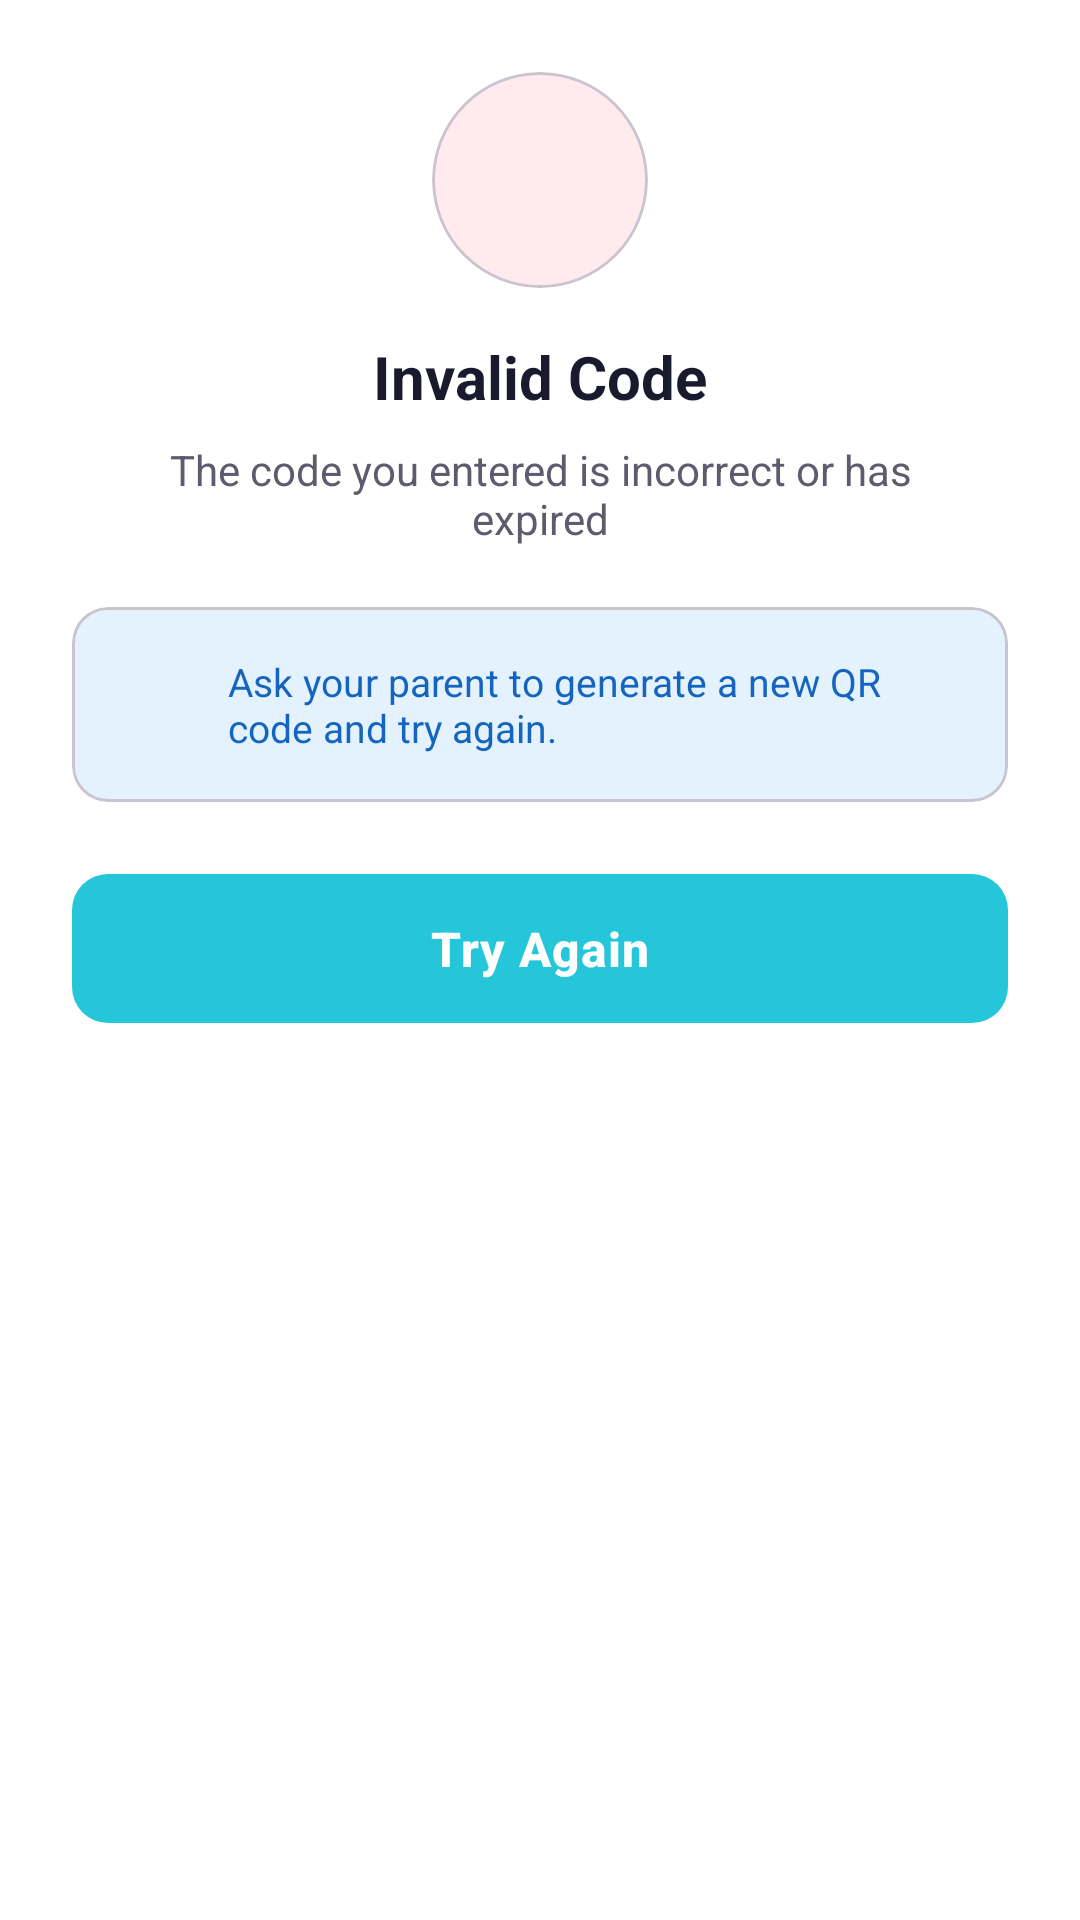

Produce the Android XML layout that renders to this screen, including the resource entries it uses.
<!-- AndroidManifest.xml: application theme Theme.SafeZone -->
<!-- res/layout/dialog_link_error.xml -->
<?xml version="1.0" encoding="utf-8"?>
<LinearLayout xmlns:android="http://schemas.android.com/apk/res/android"
    xmlns:app="http://schemas.android.com/apk/res-auto"
    android:layout_width="match_parent"
    android:layout_height="wrap_content"
    android:orientation="vertical"
    android:padding="24dp"
    android:background="@color/surface">

    
    <LinearLayout
        android:layout_width="match_parent"
        android:layout_height="wrap_content"
        android:orientation="vertical"
        android:gravity="center"
        android:layout_marginBottom="20dp">

        <com.google.android.material.card.MaterialCardView
            android:layout_width="72dp"
            android:layout_height="72dp"
            app:cardCornerRadius="36dp"
            app:cardElevation="0dp"
            app:cardBackgroundColor="@color/error_light"
            android:layout_marginBottom="16dp">

            <ImageView
                android:layout_width="40dp"
                android:layout_height="40dp"
                android:layout_gravity="center"
                android:src="@drawable/ic_error"
                app:tint="@color/error" />

        </com.google.android.material.card.MaterialCardView>

        <TextView
            android:id="@+id/tv_error_title"
            android:layout_width="wrap_content"
            android:layout_height="wrap_content"
            android:text="Invalid Code"
            android:textSize="20sp"
            android:textStyle="bold"
            android:textColor="@color/text_primary" />

        <TextView
            android:id="@+id/tv_error_message"
            android:layout_width="wrap_content"
            android:layout_height="wrap_content"
            android:text="The code you entered is incorrect or has expired"
            android:textSize="14sp"
            android:textColor="@color/text_secondary"
            android:textAlignment="center"
            android:layout_marginTop="8dp"
            android:paddingStart="16dp"
            android:paddingEnd="16dp" />

    </LinearLayout>

    
    <com.google.android.material.card.MaterialCardView
        android:layout_width="match_parent"
        android:layout_height="wrap_content"
        app:cardCornerRadius="12dp"
        app:cardElevation="0dp"
        app:cardBackgroundColor="@color/info_light"
        android:layout_marginBottom="20dp">

        <LinearLayout
            android:layout_width="match_parent"
            android:layout_height="wrap_content"
            android:orientation="horizontal"
            android:padding="16dp"
            android:gravity="center_vertical">

            <ImageView
                android:layout_width="24dp"
                android:layout_height="24dp"
                android:src="@drawable/ic_info"
                app:tint="@color/info" />

            <TextView
                android:id="@+id/tv_help_text"
                android:layout_width="0dp"
                android:layout_height="wrap_content"
                android:layout_weight="1"
                android:layout_marginStart="12dp"
                android:text="Ask your parent to generate a new QR code and try again."
                android:textSize="13sp"
                android:textColor="@color/info_dark" />

        </LinearLayout>

    </com.google.android.material.card.MaterialCardView>

    
    <com.google.android.material.button.MaterialButton
        android:id="@+id/btn_try_again"
        android:layout_width="match_parent"
        android:layout_height="wrap_content"
        android:text="Try Again"
        android:textSize="16sp"
        android:textStyle="bold"
        style="@style/ButtonPrimary" />

</LinearLayout>
<!-- resources referenced by this layout -->
<resources>
  <color name="error">#F44336</color>
  <color name="error_light">#FFEBEE</color>
  <color name="info">#2196F3</color>
  <color name="info_dark">#1565C0</color>
  <color name="info_light">#E3F2FD</color>
  <color name="surface">#FFFFFF</color>
  <color name="text_primary">#1A1A2E</color>
  <color name="text_secondary">#5C5C6E</color>
  <style name="ButtonPrimary" parent="Widget.Material3.Button">
          <item name="backgroundTint">@color/primary</item>
          <item name="android:textColor">@color/text_on_primary</item>
          <item name="cornerRadius">12dp</item>
          <item name="android:paddingTop">14dp</item>
          <item name="android:paddingBottom">14dp</item>
          <item name="android:paddingStart">24dp</item>
          <item name="android:paddingEnd">24dp</item>
          <item name="android:textSize">16sp</item>
          <item name="android:textStyle">bold</item>
          <item name="android:letterSpacing">0.02</item>
          <item name="elevation">2dp</item>
      </style>
  <style name="Theme.SafeZone" parent="Base.Theme.SafeZone" />
  <color name="primary">#26C6DA</color>
  <color name="text_on_primary">#FFFFFF</color>
  <style name="Base.Theme.SafeZone" parent="Theme.Material3.Light.NoActionBar">
          
          <item name="colorPrimary">@color/primary</item>
          <item name="colorPrimaryVariant">@color/primary_dark</item>
          <item name="colorPrimaryContainer">@color/primary_light</item>
          <item name="colorOnPrimary">@color/text_on_primary</item>
          <item name="colorOnPrimaryContainer">@color/primary_dark</item>
  
          
          <item name="colorSecondary">@color/secondary</item>
          <item name="colorSecondaryVariant">@color/secondary_dark</item>
          <item name="colorSecondaryContainer">@color/secondary_light</item>
          <item name="colorOnSecondary">@color/white</item>
  
          
          <item name="colorTertiary">@color/accent</item>
          <item name="colorOnTertiary">@color/white</item>
  
          
          <item name="colorError">@color/error</item>
          <item name="colorOnError">@color/white</item>
          <item name="colorErrorContainer">@color/error_light</item>
  
          
          <item name="colorSurface">@color/surface</item>
          <item name="colorSurfaceVariant">@color/surface_variant</item>
          <item name="colorOnSurface">@color/text_primary</item>
          <item name="colorOnSurfaceVariant">@color/text_secondary</item>
  
          
          <item name="android:colorBackground">@color/background</item>
          <item name="colorOnBackground">@color/text_primary</item>
  
          
          <item name="android:statusBarColor">@color/primary_dark</item>
          <item name="android:windowLightStatusBar">false</item>
  
          
          <item name="android:navigationBarColor">@color/nav_background</item>
          <item name="android:windowLightNavigationBar">true</item>
  
          
          <item name="colorOutline">@color/border</item>
  
          
          <item name="android:textColorPrimary">@color/text_primary</item>
          <item name="android:textColorSecondary">@color/text_secondary</item>
          <item name="android:textColorHint">@color/text_hint</item>
  
          
          <item name="android:colorControlHighlight">@color/ripple_light</item>
  
          
          <item name="android:windowBackground">@color/background</item>
      </style>
  <color name="primary_dark">#0097A7</color>
  <color name="primary_light">#80DEEA</color>
  <color name="secondary">#00ACC1</color>
  <color name="secondary_dark">#00838F</color>
  <color name="secondary_light">#4DD0E1</color>
  <color name="white">#FFFFFFFF</color>
  <color name="accent">#FF6B6B</color>
  <color name="surface_variant">#F5F5F5</color>
  <color name="background">#FAFAFA</color>
  <color name="nav_background">#FFFFFF</color>
  <color name="border">#E0E0E0</color>
  <color name="text_hint">#BDBDBD</color>
  <color name="ripple_light">#1A26C6DA</color>
</resources>
